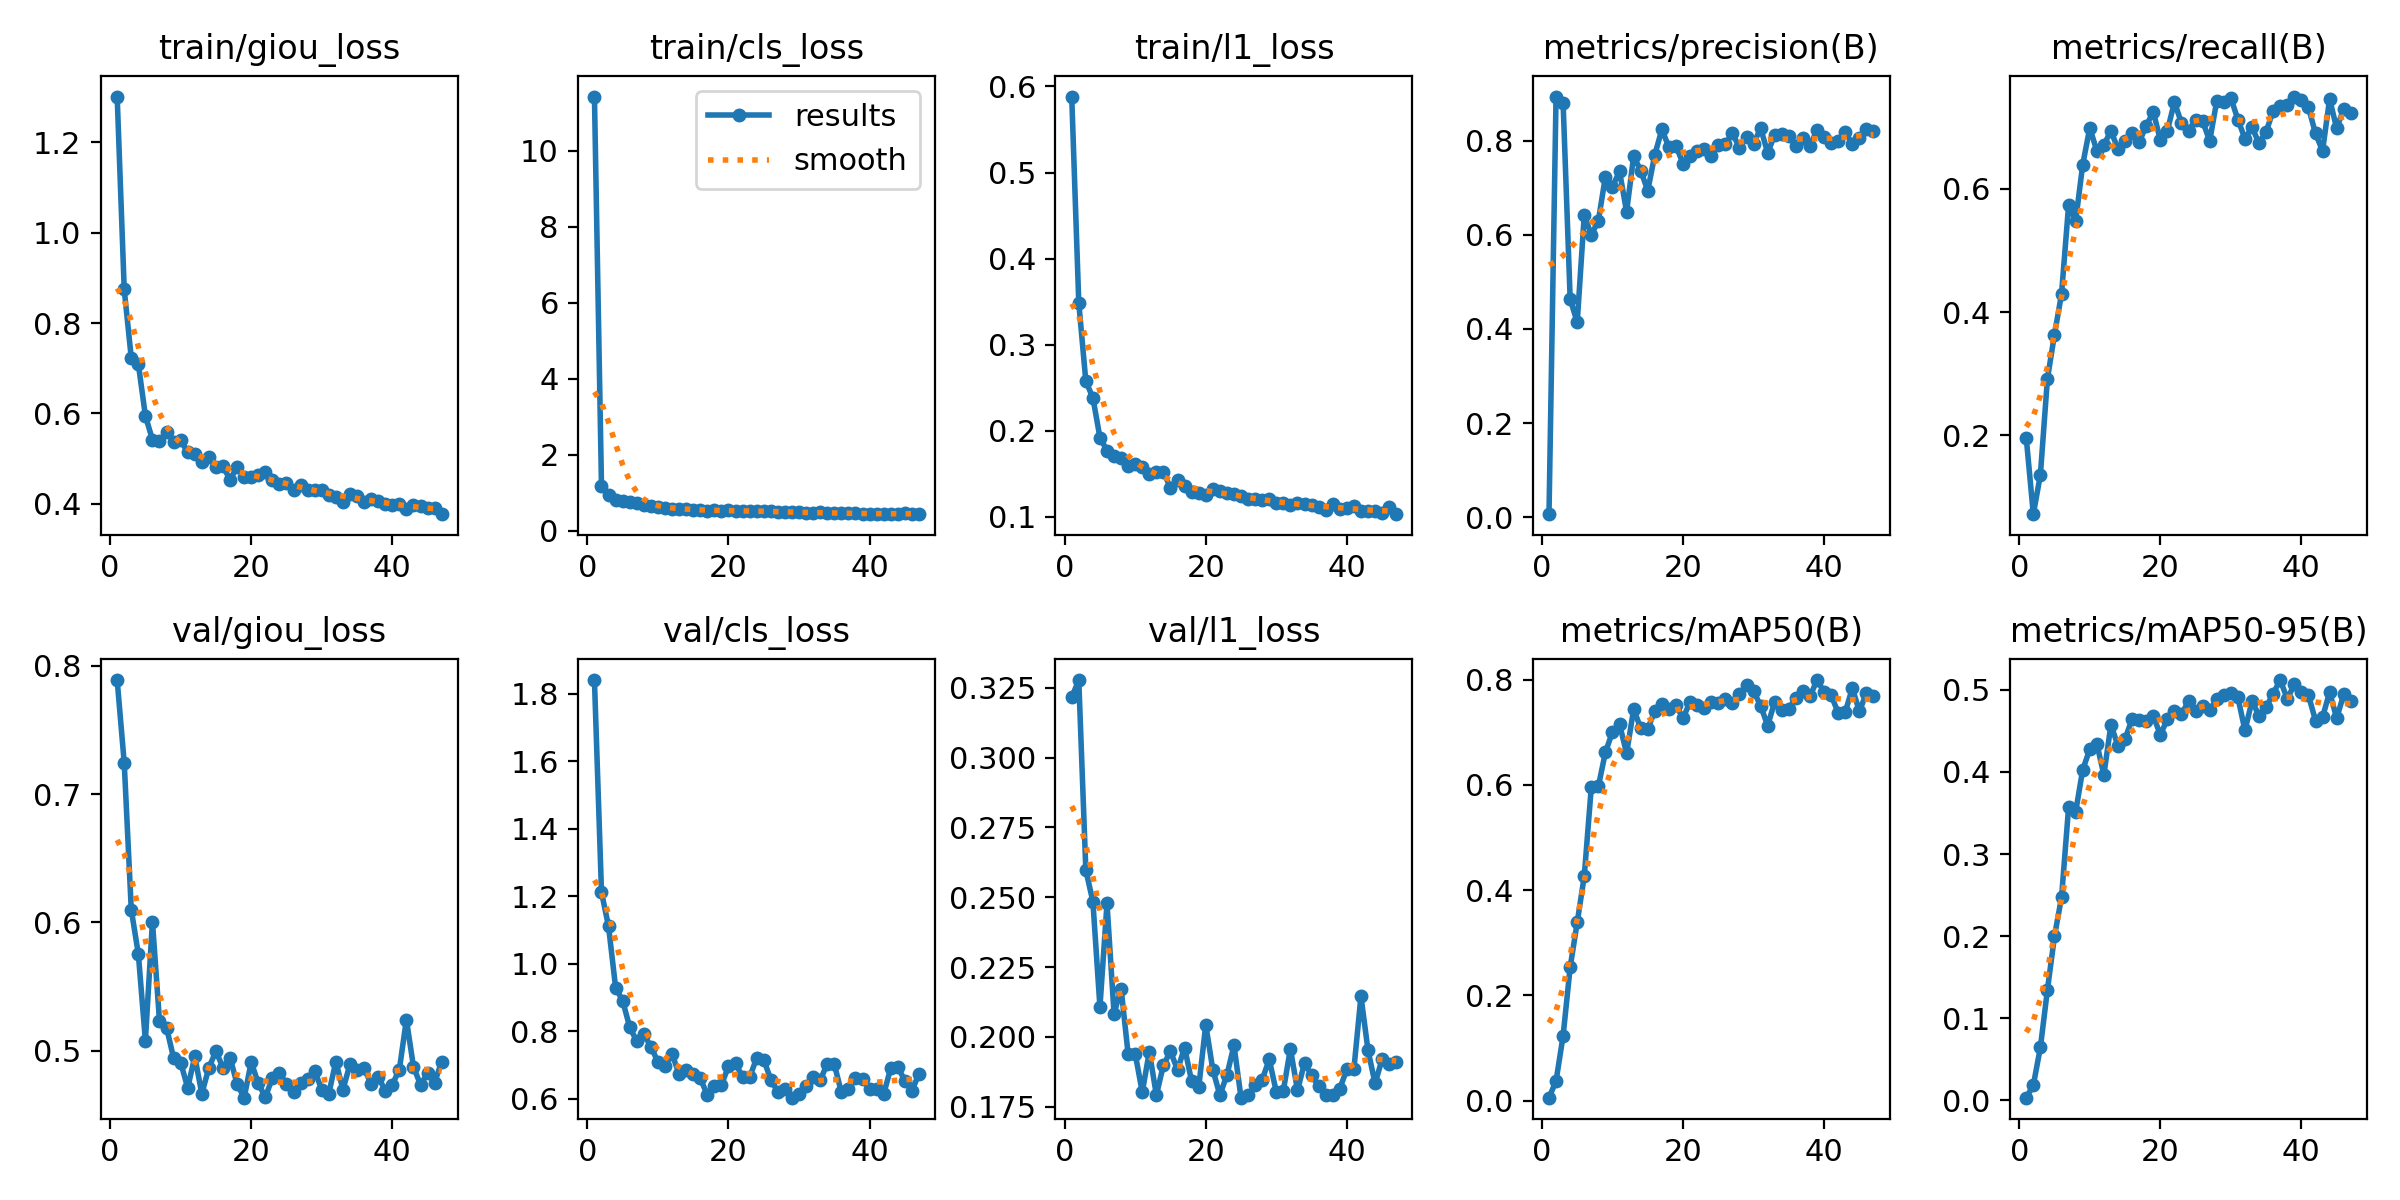

Values plotted in this chart, from the file beside it:
epoch, time, train/giou_loss, train/cls_loss, train/l1_loss, metrics/precision(B), metrics/recall(B), metrics/mAP50(B), metrics/mAP50-95(B), val/giou_loss, val/cls_loss, val/l1_loss, lr/pg0, lr/pg1, lr/pg2
1, 15.69, 1.301, 11.43, 0.5883, 0.00643, 0.1954, 0.00577, 0.00323, 0.7889, 1.841, 0.3215, 0.0002454, 0.0002454, 0.0002454
2, 29.26, 0.8742, 1.171, 0.3489, 0.8935, 0.07179, 0.0374, 0.01844, 0.7243, 1.212, 0.3277, 0.000495, 0.000495, 0.000495
3, 42.7, 0.7224, 0.9334, 0.2576, 0.88, 0.1357, 0.1232, 0.06444, 0.6099, 1.111, 0.2597, 0.0007395, 0.0007395, 0.0007395
4, 56.46, 0.7094, 0.8066, 0.2385, 0.4637, 0.2919, 0.2535, 0.1346, 0.5755, 0.9296, 0.2485, 0.000882, 0.000882, 0.000882
5, 70.34, 0.5948, 0.7924, 0.1922, 0.4138, 0.3635, 0.3386, 0.1999, 0.508, 0.89, 0.2107, 0.000873, 0.000873, 0.000873
6, 83.64, 0.542, 0.7491, 0.1771, 0.6421, 0.4296, 0.4267, 0.2474, 0.6007, 0.8124, 0.2478, 0.000864, 0.000864, 0.000864
7, 97.45, 0.5392, 0.7328, 0.1709, 0.5994, 0.5736, 0.5962, 0.357, 0.5231, 0.7701, 0.2083, 0.000855, 0.000855, 0.000855
8, 111.2, 0.5581, 0.6681, 0.1687, 0.6301, 0.5482, 0.5973, 0.3514, 0.518, 0.7912, 0.2173, 0.000846, 0.000846, 0.000846
9, 124.5, 0.5374, 0.6388, 0.1588, 0.7236, 0.6395, 0.6621, 0.4028, 0.4944, 0.7546, 0.1938, 0.000837, 0.000837, 0.000837
10, 138.2, 0.5414, 0.6152, 0.1615, 0.7024, 0.6991, 0.7006, 0.4275, 0.4909, 0.7088, 0.194, 0.000828, 0.000828, 0.000828
11, 151.7, 0.5139, 0.6071, 0.1578, 0.7343, 0.6622, 0.7153, 0.4345, 0.4711, 0.6983, 0.1803, 0.000819, 0.000819, 0.000819
12, 165.1, 0.5102, 0.583, 0.1494, 0.6488, 0.6717, 0.6597, 0.3966, 0.4956, 0.7329, 0.1947, 0.00081, 0.00081, 0.00081
13, 178.7, 0.4929, 0.5758, 0.152, 0.7668, 0.6941, 0.7438, 0.4574, 0.4666, 0.6729, 0.1792, 0.000801, 0.000801, 0.000801
14, 192.3, 0.5026, 0.5654, 0.1521, 0.7364, 0.6653, 0.7077, 0.432, 0.4868, 0.686, 0.19, 0.000792, 0.000792, 0.000792
15, 205.6, 0.4818, 0.5489, 0.1339, 0.6935, 0.6776, 0.707, 0.4399, 0.4997, 0.6721, 0.1949, 0.000783, 0.000783, 0.000783
16, 219.4, 0.4836, 0.5418, 0.1434, 0.7699, 0.6904, 0.7397, 0.4647, 0.4868, 0.6605, 0.1882, 0.000774, 0.000774, 0.000774
17, 232.9, 0.4534, 0.527, 0.1365, 0.8236, 0.6764, 0.7546, 0.4632, 0.4948, 0.6115, 0.1962, 0.000765, 0.000765, 0.000765
18, 246.4, 0.482, 0.5436, 0.1291, 0.7858, 0.702, 0.744, 0.4623, 0.474, 0.6376, 0.1841, 0.000756, 0.000756, 0.000756
19, 259.9, 0.4593, 0.5215, 0.1282, 0.7889, 0.7257, 0.7512, 0.4686, 0.4635, 0.6416, 0.182, 0.000747, 0.000747, 0.000747
20, 273.4, 0.4591, 0.5357, 0.1252, 0.751, 0.6797, 0.7266, 0.4454, 0.4912, 0.6956, 0.2044, 0.000738, 0.000738, 0.000738
21, 287.1, 0.4643, 0.5234, 0.1324, 0.767, 0.6947, 0.7578, 0.464, 0.4747, 0.7055, 0.1883, 0.000729, 0.000729, 0.000729
22, 302.2, 0.4696, 0.5088, 0.1298, 0.777, 0.7411, 0.7512, 0.4749, 0.4639, 0.6641, 0.1792, 0.00072, 0.00072, 0.00072
23, 317.9, 0.4518, 0.5305, 0.1283, 0.7828, 0.7074, 0.7455, 0.4701, 0.4789, 0.6639, 0.1864, 0.000711, 0.000711, 0.000711
24, 333.1, 0.4447, 0.5207, 0.1269, 0.7675, 0.6945, 0.7571, 0.4865, 0.4824, 0.7207, 0.197, 0.000702, 0.000702, 0.000702
25, 346.7, 0.4455, 0.517, 0.1241, 0.7897, 0.7127, 0.7558, 0.4748, 0.4743, 0.7159, 0.1783, 0.000693, 0.000693, 0.000693
26, 360.4, 0.4314, 0.5173, 0.1208, 0.7925, 0.7103, 0.7637, 0.4801, 0.4681, 0.6561, 0.1791, 0.000684, 0.000684, 0.000684
27, 373.9, 0.4417, 0.5002, 0.1209, 0.8161, 0.678, 0.7555, 0.4756, 0.4748, 0.6202, 0.1827, 0.000675, 0.000675, 0.000675
28, 387.4, 0.4306, 0.4922, 0.1198, 0.7844, 0.7429, 0.7732, 0.4883, 0.478, 0.6295, 0.1847, 0.000666, 0.000666, 0.000666
29, 400.8, 0.4315, 0.489, 0.1203, 0.8082, 0.7407, 0.7894, 0.4936, 0.4844, 0.6032, 0.192, 0.000657, 0.000657, 0.000657
30, 415.7, 0.4312, 0.4831, 0.1161, 0.7933, 0.748, 0.7784, 0.496, 0.4697, 0.6131, 0.1803, 0.000648, 0.000648, 0.000648
31, 430.2, 0.4204, 0.4773, 0.1165, 0.8264, 0.7127, 0.75, 0.4908, 0.4667, 0.6366, 0.1808, 0.000639, 0.000639, 0.000639
32, 443.6, 0.4163, 0.4673, 0.1136, 0.774, 0.6817, 0.7127, 0.4507, 0.4917, 0.6653, 0.1958, 0.00063, 0.00063, 0.00063
33, 456.6, 0.405, 0.4829, 0.1164, 0.8126, 0.7003, 0.758, 0.4866, 0.4698, 0.6544, 0.1809, 0.000621, 0.000621, 0.000621
34, 470, 0.4223, 0.4675, 0.1151, 0.8144, 0.6742, 0.7423, 0.4684, 0.4895, 0.7041, 0.1907, 0.000612, 0.000612, 0.000612
35, 484.7, 0.4172, 0.4714, 0.1134, 0.8089, 0.6931, 0.745, 0.4788, 0.4849, 0.7022, 0.1863, 0.000603, 0.000603, 0.000603
36, 497.9, 0.4044, 0.467, 0.112, 0.788, 0.7269, 0.7658, 0.4956, 0.4864, 0.6196, 0.1825, 0.000594, 0.000594, 0.000594
37, 514.2, 0.4099, 0.458, 0.1078, 0.8058, 0.7351, 0.7781, 0.512, 0.4741, 0.628, 0.1792, 0.000585, 0.000585, 0.000585
38, 541.6, 0.4056, 0.457, 0.1153, 0.7883, 0.737, 0.7683, 0.489, 0.4798, 0.6624, 0.1791, 0.000576, 0.000576, 0.000576
39, 554.8, 0.4005, 0.4528, 0.1087, 0.8233, 0.7502, 0.7991, 0.5068, 0.469, 0.6597, 0.1815, 0.000567, 0.000567, 0.000567
40, 568.1, 0.3984, 0.4507, 0.1106, 0.808, 0.7453, 0.7764, 0.4972, 0.4737, 0.6291, 0.1884, 0.000558, 0.000558, 0.000558
41, 581.4, 0.3997, 0.437, 0.1124, 0.794, 0.7325, 0.7699, 0.4934, 0.4853, 0.629, 0.1886, 0.000549, 0.000549, 0.000549
42, 594.9, 0.3887, 0.4431, 0.107, 0.7991, 0.6902, 0.7371, 0.4627, 0.5243, 0.6138, 0.2146, 0.00054, 0.00054, 0.00054
43, 608.2, 0.3977, 0.4487, 0.107, 0.818, 0.662, 0.7385, 0.4668, 0.4877, 0.6907, 0.1952, 0.000531, 0.000531, 0.000531
44, 621.3, 0.3942, 0.4538, 0.1074, 0.7922, 0.7462, 0.7836, 0.4973, 0.4734, 0.6939, 0.1834, 0.000522, 0.000522, 0.000522
45, 634.6, 0.3913, 0.4564, 0.1047, 0.8044, 0.6986, 0.7398, 0.4656, 0.4826, 0.6539, 0.192, 0.000513, 0.000513, 0.000513
46, 647.6, 0.3905, 0.4493, 0.1112, 0.8254, 0.7302, 0.7745, 0.4945, 0.4752, 0.6234, 0.1903, 0.000504, 0.000504, 0.000504
47, 660.8, 0.3773, 0.4362, 0.1032, 0.8201, 0.7235, 0.7693, 0.4869, 0.4917, 0.6744, 0.1912, 0.000495, 0.000495, 0.000495
